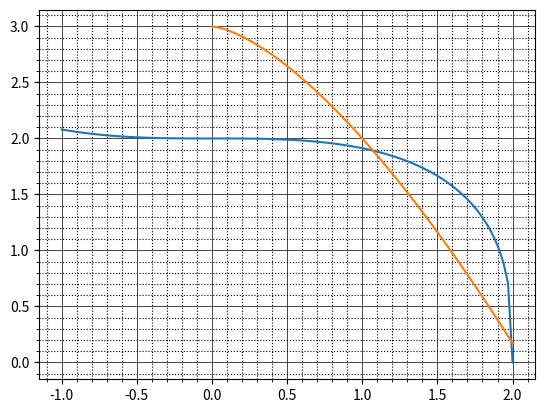

Here is the Python script that generated this plot:
import matplotlib.pyplot as plt
import numpy as np


def f(x):
    return 3 * x ** 4 + 8 * x ** 3 + 6 * x ** 2 - 10


def dihotom(a, b, e): # метод дихотомии
    left = a
    right = b
    n = 0
    if f(left) * f(right) > 0:
        return False
    while abs(right - left) > e:
        n += 1
        center = (left + right) / 2
        if f(center) * f(left) < 0:
            right = center
            continue
        if f(center) * f(right) < 0:
            left = center
    c = (left + right) / 2
    return c, f(c), n


def hord(a, b, e): # Метод хорд
    x = a
    n = 0
    while abs(f(x)) >= e:
        new_x = x - ((b - x) * (f(x)) / (f(b) - f(x)))
        x = new_x
        n += 1
    return x, f(x), n


def fn(x):
    return 2 ** x + 5 * x - 3


def diffn(x):
    return 0.693141 * 2 ** x + 5

def phfn(x):
    return (3 - 2**x) / 5


def iteration(a, b, e): # Метод простых итераций
    n = 1
    x = (b + a) / 2
    new_x = phfn(x)
    while abs(x - new_x) > e:
        x = new_x
        new_x = phfn(x)
        n += 1
        if new_x < a or new_x > b:
            return False
    return new_x, fn(new_x), n



def nyuton(a, b, e):
    n = 1
    x = (b + a) / 2
    new_x = x - diffn(x) / fn(x)
    while abs(x-new_x) > e:
        x = new_x
        new_x = x - fn(x) / diffn(x)
        n += 1
        if new_x < a or new_x > b:
            return False
    return new_x, fn(new_x), n


def f1(vctr):
    x = vctr[0]
    y = vctr[1]
    return x**3 + y**3 - 8


def f2(vctr):
    x = vctr[0]
    y = vctr[1]
    return y + x**(3/2) - 3


def dif1x(vctr):
    x = vctr[0]
    y = vctr[1]
    return 3 * x**2


def dif1y(vctr):
    x = vctr[0]
    y = vctr[1]
    return 3 * y**2


def dif2x(vctr):
    x = vctr[0]
    y = vctr[1]
    return (3 / 2) * x ** (1/2)


def dif2y(vctr):
    x = vctr[0]
    y = vctr[1]
    return 1

def yakobi(vctr): # сборка матрицы Якоби
    x11 = dif1x(vctr)
    x12 = dif1y(vctr)
    x21 = dif2x(vctr)
    x22 = dif2y(vctr)
    matrix = np.array([[x11, x12], [x21, x22]])
    return matrix


def system(e): # решение системы уравнений мтеодом Ньютона
    x0 = 1
    y0 = 2
    n = 0
    vctr =np.array([x0, y0])
    Fvctr = np.array([f1(vctr), f2(vctr)])
    yak = yakobi(vctr)
    new_vctr = vctr - np.dot(np.linalg.inv(yak), Fvctr)
    while np.linalg.norm(new_vctr - vctr) > e:
        n += 1
        vctr = new_vctr
        Fvctr = np.array([f1(vctr), f2(vctr)])
        yak = yakobi(vctr)
        new_vctr = vctr - np.dot(np.linalg.inv(yak), Fvctr)
    return new_vctr, n

def graph():
    x = np.linspace(-1, 2, 100)
    y1 = (8 - x**3)**(1/3)
    y2 = 3 - x**(3/2)
    plt.plot(x, y1)
    plt.plot(x, y2)
    plt.minorticks_on()
    plt.grid(which='major',
             color='k',
             linewidth=0.5)
    plt.grid(which='minor',
             color='k',
             linestyle=':')
    plt.show()

graph()

print(system(0.001))
print(dihotom(0, 2, 0.0001))
print(hord(0, 2, 0.0001))
print(iteration(0, 1, 0.0001))
print(nyuton(0, 1, 0.0001))